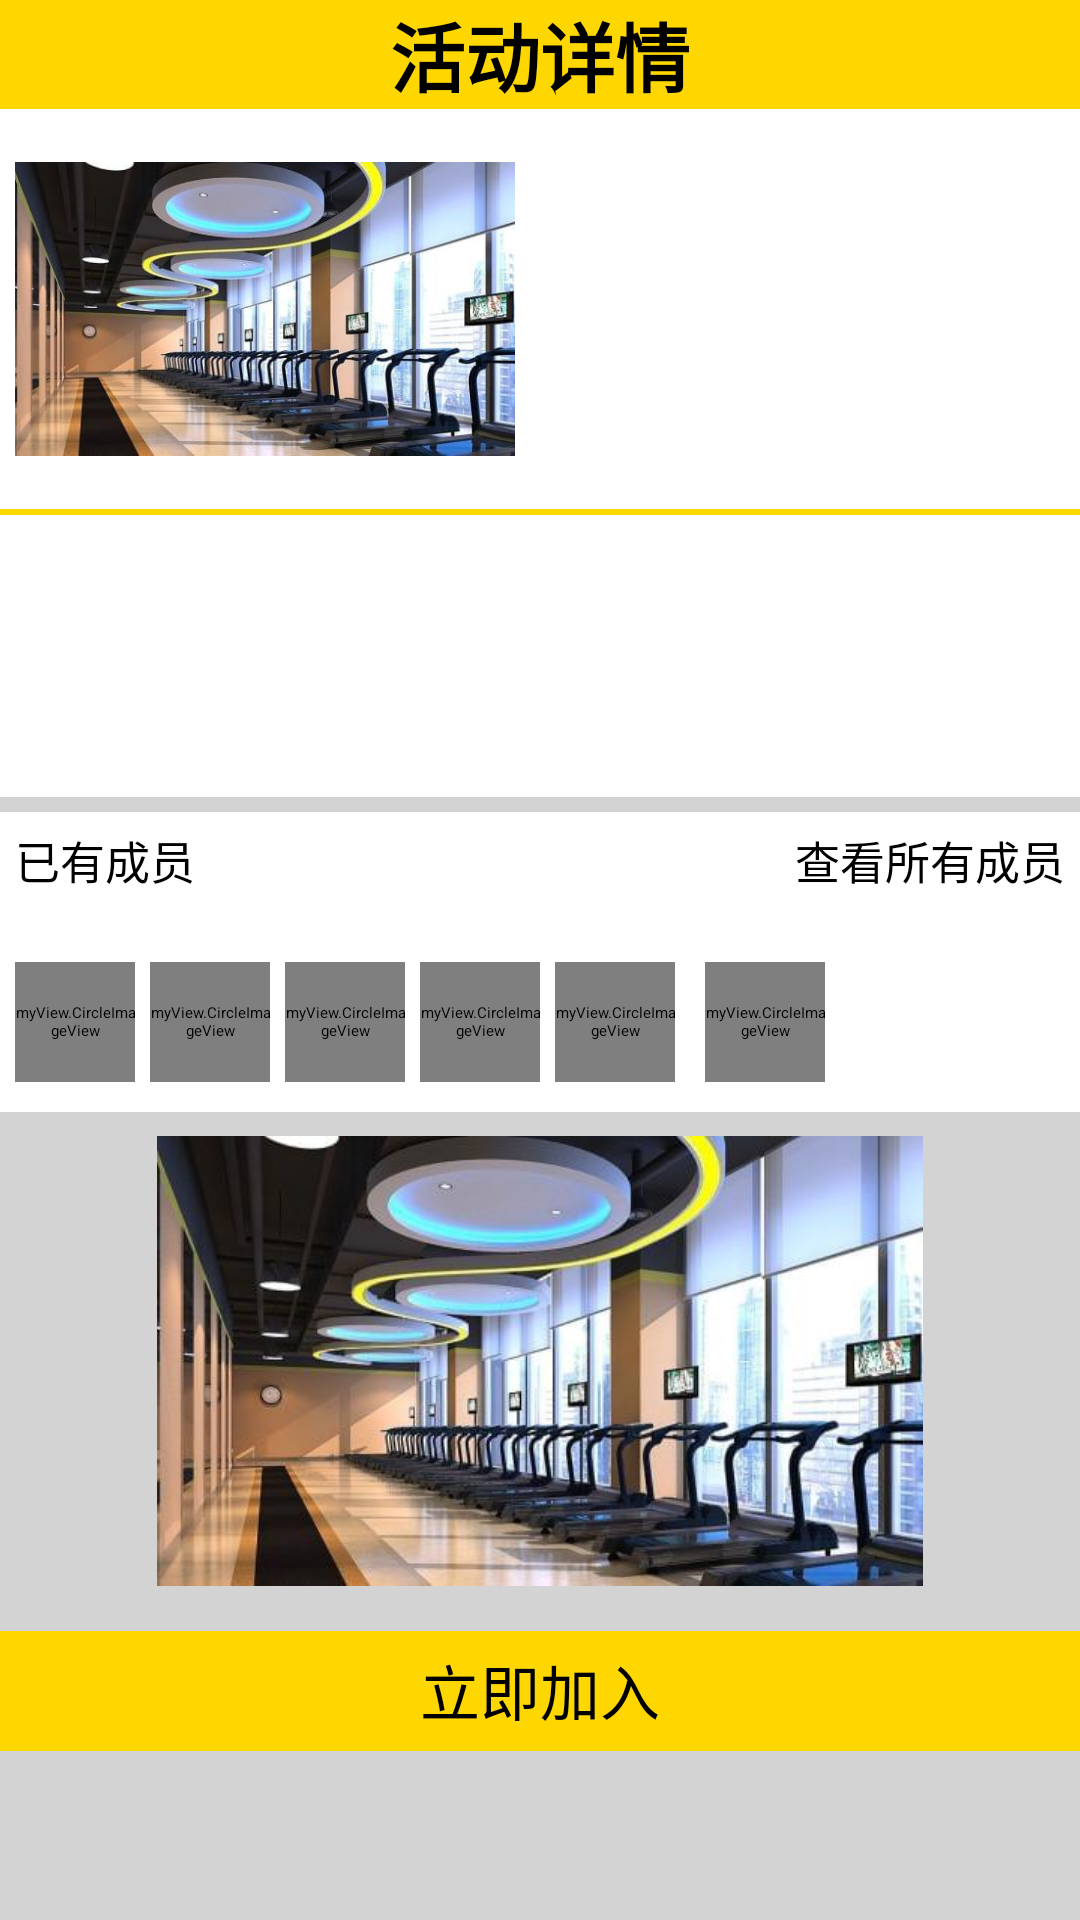

Android layout source for this screen:
<!-- AndroidManifest.xml: application theme AppTheme -->
<!-- res/layout/event_detail.xml -->
<?xml version="1.0" encoding="utf-8"?>
<LinearLayout xmlns:android="http://schemas.android.com/apk/res/android"
              xmlns:tools="http://schemas.android.com/tools"
              android:orientation="vertical"
              android:background="@color/lightGray"
              android:layout_width="match_parent"
              android:layout_height="match_parent" tools:ignore="MissingDefaultResource">
    <TextView android:layout_width="match_parent"
              android:text="活动详情"
              android:gravity="center"
              android:background="@color/gold"
              android:textSize="25sp"
              android:textStyle="bold"
              android:layout_height="wrap_content"/>
    <LinearLayout android:layout_width="match_parent"
                  android:orientation="vertical"
                  android:background="@color/white"
                  android:layout_height="wrap_content">
        <LinearLayout android:layout_width="match_parent"
                      android:orientation="horizontal"
                      android:layout_height="400px">
            <ImageView android:layout_width="500px"
                       android:id="@+id/eventImage"
                       android:layout_marginStart="5dp"
                       android:src="@drawable/gym"
                       android:layout_height="wrap_content"/>
            <LinearLayout android:layout_height="400px"
                          android:orientation="vertical"
                          android:layout_marginStart="10dp"
                          android:layout_width="500px">
                <TextView android:layout_width="wrap_content"
                          android:textSize="25sp"
                          android:layout_marginTop="10dp"
                          android:id="@+id/eventTitle"
                          android:layout_height="wrap_content"/>
                <TextView android:layout_width="wrap_content"
                          android:textSize="15sp"
                          android:layout_marginTop="10dp"
                          android:id="@+id/eventTime"
                          android:layout_height="wrap_content"/>
                <TextView android:layout_width="wrap_content"
                          android:textSize="15sp"
                          android:layout_marginTop="10dp"
                          android:id="@+id/eventPosition"
                          android:layout_height="wrap_content"/>
            </LinearLayout>
        </LinearLayout>
        <View android:layout_width="match_parent"
              android:layout_height="2dp"
              android:background="@color/gold"/>
        <TextView android:layout_width="match_parent"
                  android:layout_marginTop="5dp"
                  android:textSize="15sp"
                  android:id="@+id/eventDes"
                  android:layout_height="200px"/>
        <TextView android:layout_height="wrap_content"
                  android:id="@+id/founder"
                  android:layout_marginTop="2dp"
                  android:textSize="15sp"
                  android:layout_gravity="end"
                  android:layout_width="wrap_content"/>
    </LinearLayout>
    <LinearLayout android:layout_width="match_parent"
                  android:layout_marginTop="5dp"
                  android:orientation="vertical"
                  android:background="@color/white"
                  android:layout_height="300px">
        <LinearLayout android:layout_height="35dp"
                      android:orientation="horizontal"
                      android:layout_marginTop="5dp"
                      android:layout_width="match_parent">
            <TextView android:layout_width="wrap_content"
                      android:textSize="15sp"
                      android:layout_marginStart="5dp"
                      android:text="已有成员"
                      android:layout_height="wrap_content"/>
            <Button android:layout_width="wrap_content"
                    android:id="@+id/allMember"
                    android:layout_marginStart="200dp"
                    android:text="查看所有成员"
                    android:textSize="15sp"
                    android:background="@color/qmui_config_color_transparent"
                    android:layout_height="30dp"/>
        </LinearLayout>
        <LinearLayout android:layout_height="match_parent"
                      android:orientation="horizontal"
                      android:layout_marginTop="10dp"
                      android:layout_width="match_parent">
            <myView.CircleImageView android:layout_width="120px"
                                    android:layout_marginStart="5dp"
                                    android:id="@+id/userIcon1"
                                    android:src="@drawable/gym"
                                    android:layout_height="120px"/>

            <myView.CircleImageView android:layout_width="120px"
                                    android:layout_marginStart="5dp"
                                    android:id="@+id/userIcon2"
                                    android:src="@drawable/gym"
                                    android:layout_height="120px"/>
            <myView.CircleImageView android:layout_width="120px"
                                    android:layout_marginStart="5dp"
                                    android:id="@+id/userIcon3"
                                    android:src="@drawable/gym"
                                    android:layout_height="120px"/>
            <myView.CircleImageView android:layout_width="120px"
                                    android:layout_marginStart="5dp"
                                    android:id="@+id/userIcon4"
                                    android:layout_height="120px"/>
            <myView.CircleImageView android:layout_width="120px"
                                    android:layout_marginStart="5dp"
                                    android:id="@+id/userIcon5"
                                    android:layout_height="120px"/>
            <myView.CircleImageView android:layout_height="120px"
                                    android:id="@+id/inviteMember"
                                    android:src="@drawable/invite"
                                    android:layout_marginStart="10dp"
                                    android:layout_width="120px"/>
        </LinearLayout>
    </LinearLayout>
    
    <ImageView android:layout_width="match_parent"
               android:layout_marginTop="8dp"
               android:id="@+id/eventAd"
               android:src="@drawable/gym"
               android:layout_height="150dp"/>
    <LinearLayout android:layout_width="match_parent"
                  android:layout_marginTop="15dp"
                  android:orientation="vertical"
                  android:background="@color/gold"
                  android:layout_height="40sp">
        <Button android:layout_width="wrap_content"
                android:layout_gravity="center"
                android:id="@+id/applyEvent"
                android:layout_marginTop="5dp"
                android:background="@drawable/shape"
                android:text="立即加入"
                android:textSize="20sp"
                android:layout_height="25sp"/>
    </LinearLayout>
</LinearLayout>
<!-- resources referenced by this layout -->
<resources>
  <color name="gold">#FFD700</color>
  <color name="lightGray">#D3D3D3</color>
  <color name="white">#FFFFFF</color>
  <!-- drawable gym: jpg bitmap (drawable, 30330 bytes) -->
  <!-- drawable shape (drawable) -->
  <?xml version="1.0" encoding="utf-8"?>
  <resources>
      <shape xmlns:android="http://schemas.android.com/apk/res/android">
          <solid android:color="#80858175" />
          <stroke android:width="1dip" android:color="#aea594" />
          <corners android:topLeftRadius="2dp"
                   android:topRightRadius="2dp"
                   android:bottomRightRadius="2dp"
                   android:bottomLeftRadius="2dp"/>
      </shape>
  </resources>
  <style name="AppTheme" parent="QMUI.Compat">
          
          <item name="colorPrimary">@color/colorPrimary</item>
          <item name="colorPrimaryDark">@color/colorPrimaryDark</item>
          <item name="colorAccent">@color/colorAccent</item>
      </style>
  <color name="colorPrimary">#008577</color>
  <color name="colorPrimaryDark">#00574B</color>
  <color name="colorAccent">#D81B60</color>
</resources>
